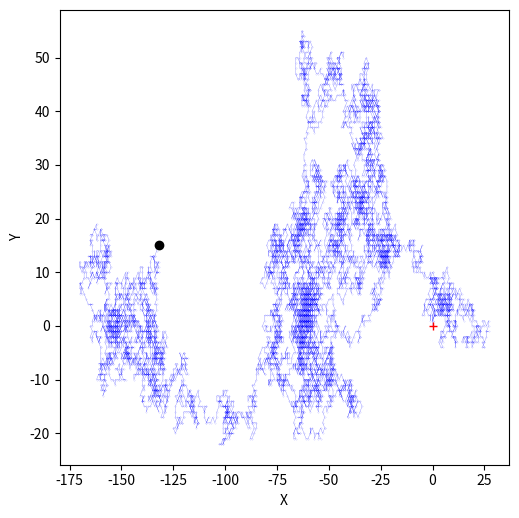

Generate this figure with matplotlib:
import numpy as np
import matplotlib.pyplot as plt

from itertools import cycle
from mpl_toolkits.mplot3d import Axes3D

colors = cycle("bgrcmykbgrcmykbgrcmykbgrcmyk")

dims = 2
step_n = 10000
step_set = [-1,0,1]
origin = np.zeros((1,dims))

step_shape = (step_n, dims)
steps = np.random.choice(a=step_set, size=step_shape)
path = np.concatenate([origin, steps]).cumsum(0)
start =path[:1]
stop = path[-1:]

fig = plt.figure(figsize=(5,5), dpi=200)
ax = fig.add_subplot(111)
ax.set_xlabel('X')
ax.set_ylabel('Y')

ax.scatter(path[:,0], path[:,1], c='blue', alpha = 0.25, s=0.05) #plot points
ax.plot(path[:,0], path[:,1], c='blue', alpha = 0.5, lw=0.25, ls='-') #plot connecting lines

ax.plot(start[:,0], start[:,1], c='red', marker='+')
ax.plot(stop[:,0], stop[:,1], c='black', marker = 'o')

plt.tight_layout(pad=0)
plt.savefig('randomwalk_2D.png', dpi=250)
plt.show()